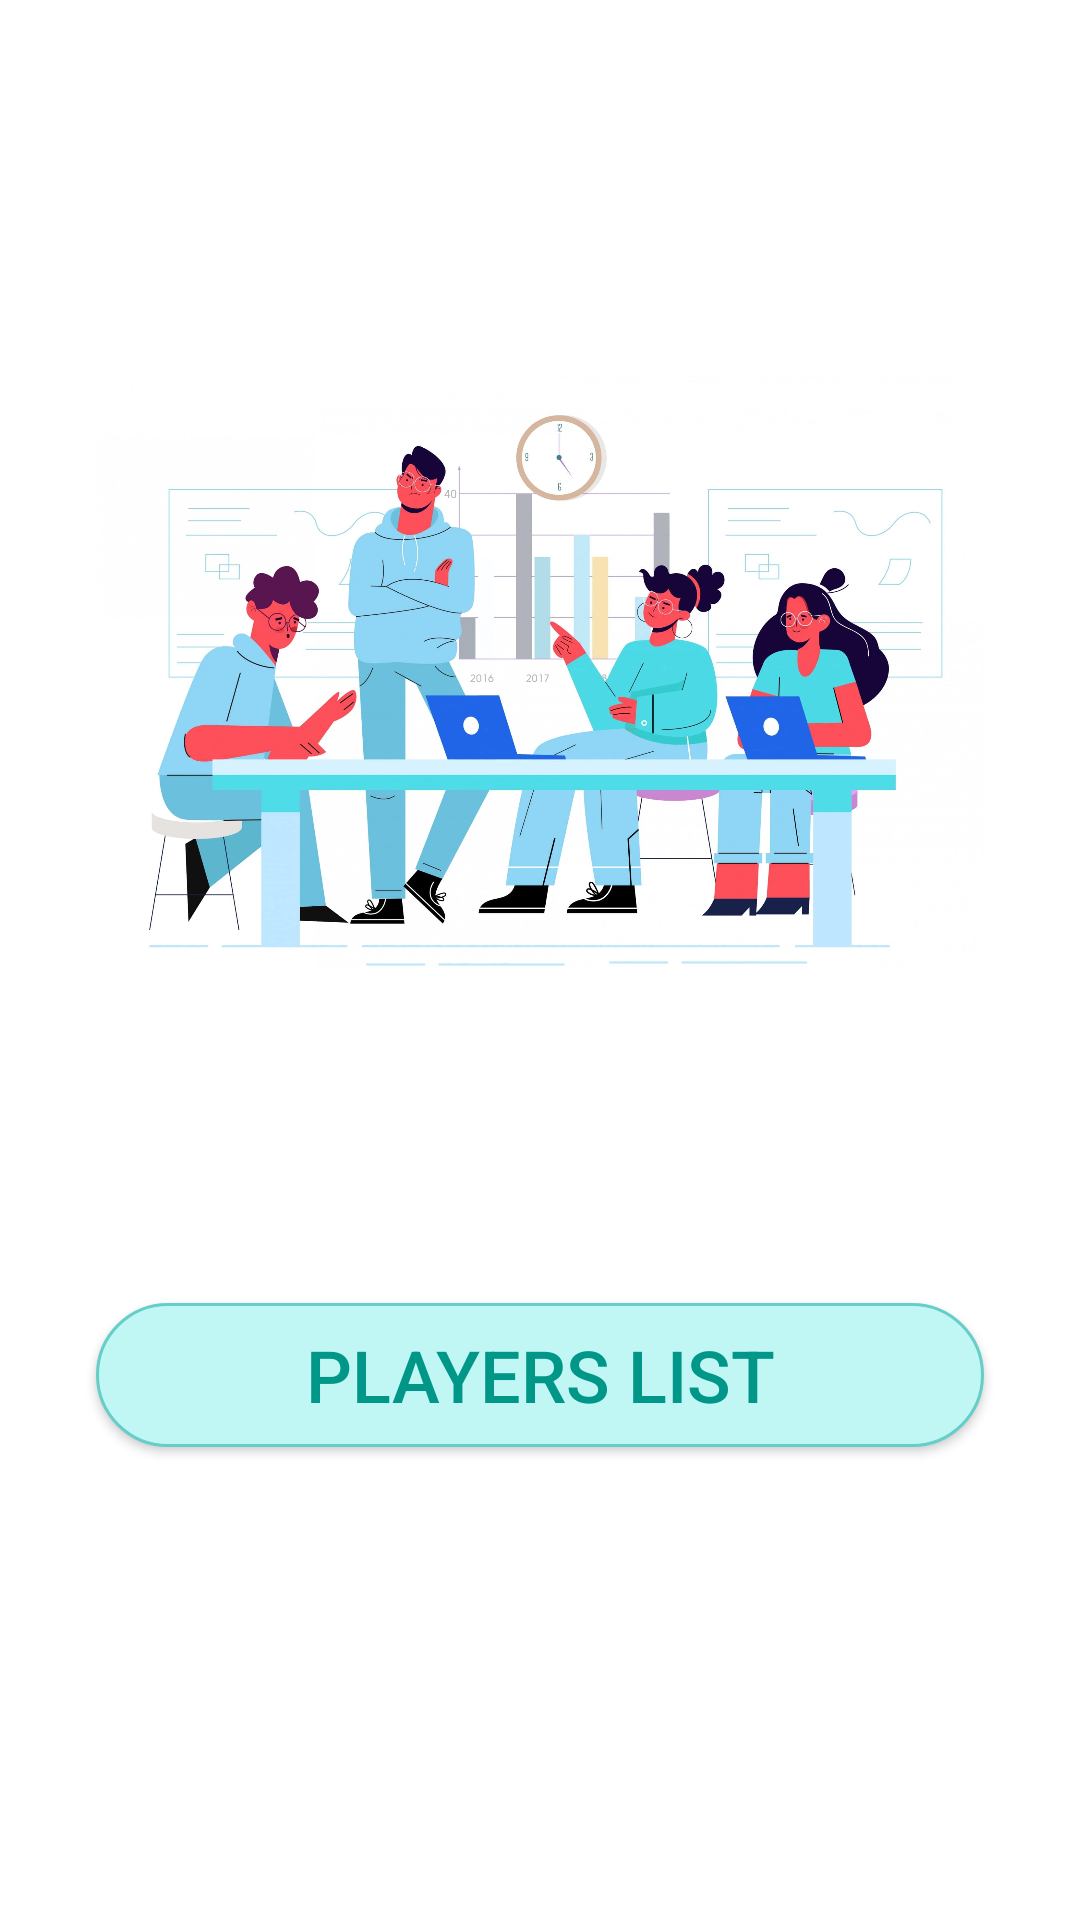

Write the Android layout XML for this screen, with the resource values it uses.
<!-- AndroidManifest.xml: application theme Theme.Kratos -->
<!-- res/layout/activity_event_manager.xml -->
<?xml version="1.0" encoding="utf-8"?>
<androidx.constraintlayout.widget.ConstraintLayout xmlns:android="http://schemas.android.com/apk/res/android"
    xmlns:app="http://schemas.android.com/apk/res-auto"
    xmlns:tools="http://schemas.android.com/tools"
    android:layout_width="match_parent"
    android:layout_height="match_parent"
    tools:context=".EventManagerActivity">


    <ImageView
        android:id="@+id/imageView"
        android:layout_width="0dp"
        android:layout_height="0dp"
        android:layout_marginStart="32dp"
        android:layout_marginTop="125dp"
        android:layout_marginEnd="32dp"
        android:contentDescription="@string/image"
        android:scaleType="centerCrop"
        app:layout_constraintDimensionRatio="3:2"
        app:layout_constraintEnd_toEndOf="parent"
        app:layout_constraintHorizontal_bias="0.0"
        app:layout_constraintStart_toStartOf="parent"
        app:layout_constraintTop_toTopOf="parent"
        app:srcCompat="@drawable/student_05"
        tools:ignore="ImageContrastCheck" />

    <androidx.appcompat.widget.AppCompatButton
        android:id="@+id/btnEventScanner"
        android:layout_width="match_parent"
        android:layout_height="wrap_content"
        android:layout_marginStart="32dp"
        android:layout_marginTop="32dp"
        android:layout_marginEnd="32dp"
        android:background="@drawable/button_background_green1"
        android:text="@string/event_scanner"
        android:textColor="#fff"
        android:textSize="24sp"
        app:layout_constraintEnd_toEndOf="parent"
        app:layout_constraintStart_toStartOf="parent"
        app:layout_constraintTop_toBottomOf="@+id/imageView" />

    <androidx.appcompat.widget.AppCompatButton
        android:id="@+id/btnPlayersList"
        android:layout_width="match_parent"
        android:layout_height="wrap_content"
        android:layout_marginStart="32dp"
        android:layout_marginTop="32dp"
        android:layout_marginEnd="32dp"
        android:background="@drawable/button_background_green2"
        android:text="@string/players_list"
        android:textColor="#009688"
        android:textSize="24sp"
        app:layout_constraintEnd_toEndOf="parent"
        app:layout_constraintStart_toStartOf="parent"
        app:layout_constraintTop_toBottomOf="@+id/btnEventScanner" />
</androidx.constraintlayout.widget.ConstraintLayout>
<!-- resources referenced by this layout -->
<resources>
  <!-- drawable button_background_green2 (drawable) -->
  <?xml version="1.0" encoding="utf-8"?>
  <selector xmlns:android="http://schemas.android.com/apk/res/android">
  <item>
      <shape android:shape="rectangle">
          <corners android:radius="50dp"/>
          <solid android:color="#c0f6f3"/>
          <stroke android:color="#66cec8" android:width="1dp"/>
      </shape>
  </item>
  </selector>
  <!-- drawable student_05: jpg bitmap (drawable, 158459 bytes) -->
  <string name="event_scanner">Event Scanner</string>
  <string name="image">image</string>
  <string name="players_list">Players List</string>
  <style name="Theme.Kratos" parent="Theme.MaterialComponents.DayNight.DarkActionBar">
          
          <item name="colorPrimary">@color/purple_500</item>
          <item name="colorPrimaryVariant">@color/purple_700</item>
          <item name="colorOnPrimary">@color/white</item>
          
          <item name="colorSecondary">@color/teal_200</item>
          <item name="colorSecondaryVariant">@color/teal_700</item>
          <item name="colorOnSecondary">@color/black</item>
          
          <item name="android:statusBarColor" tools:targetApi="l">?attr/colorPrimaryVariant</item>
          
      </style>
  <color name="purple_500">#FF6200EE</color>
  <color name="purple_700">#FF3700B3</color>
  <color name="white">#FFFFFFFF</color>
  <color name="teal_200">#FF03DAC5</color>
  <color name="teal_700">#FF018786</color>
  <color name="black">#FF000000</color>
</resources>
